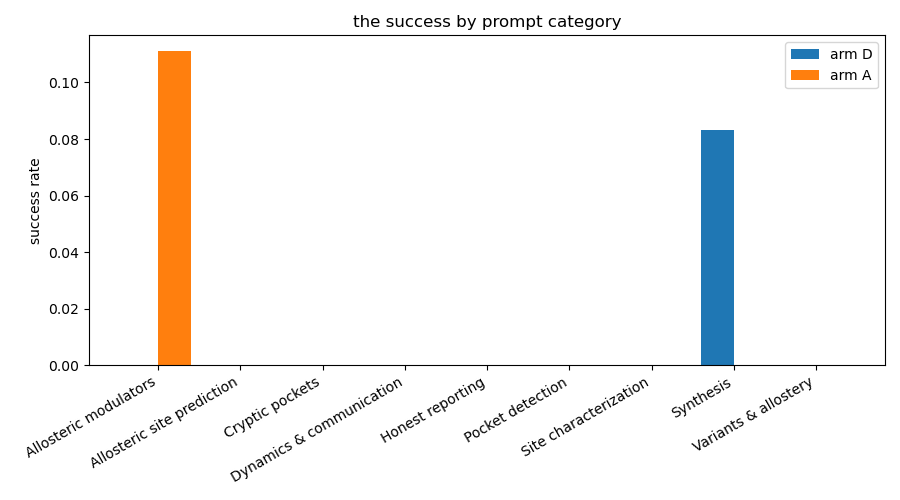

Source data for this figure (header and first rows):
# PROVENANCE: this file was produced on …
category, arm, runs, successes, success_rate, wilson_low, wilson_high
Allosteric modulators, D, 9, 0, 0.0, 0.0, 0.2991
Allosteric modulators, A, 9, 1, 0.1111, 0.0199, 0.435
Allosteric site prediction, D, 12, 0, 0.0, 0.0, 0.2425
Allosteric site prediction, A, 12, 0, 0.0, 0.0, 0.2425
Cryptic pockets, D, 9, 0, 0.0, 0.0, 0.2991
Cryptic pockets, A, 9, 0, 0.0, 0.0, 0.2991
Dynamics & communication, D, 18, 0, 0.0, 0.0, 0.1759
Dynamics & communication, A, 18, 0, 0.0, 0.0, 0.1759
Honest reporting, D, 6, 0, 0.0, 0.0, 0.3903
Honest reporting, A, 6, 0, 0.0, 0.0, 0.3903
Pocket detection, D, 15, 0, 0.0, 0.0, 0.2039
Pocket detection, A, 15, 0, 0.0, 0.0, 0.2039
Site characterization, D, 21, 0, 0.0, 0.0, 0.1546
Site characterization, A, 21, 0, 0.0, 0.0, 0.1546
Synthesis, D, 12, 1, 0.0833, 0.0149, 0.3539
Synthesis, A, 12, 0, 0.0, 0.0, 0.2425
Variants & allostery, D, 18, 0, 0.0, 0.0, 0.1759
Variants & allostery, A, 18, 0, 0.0, 0.0, 0.1759
